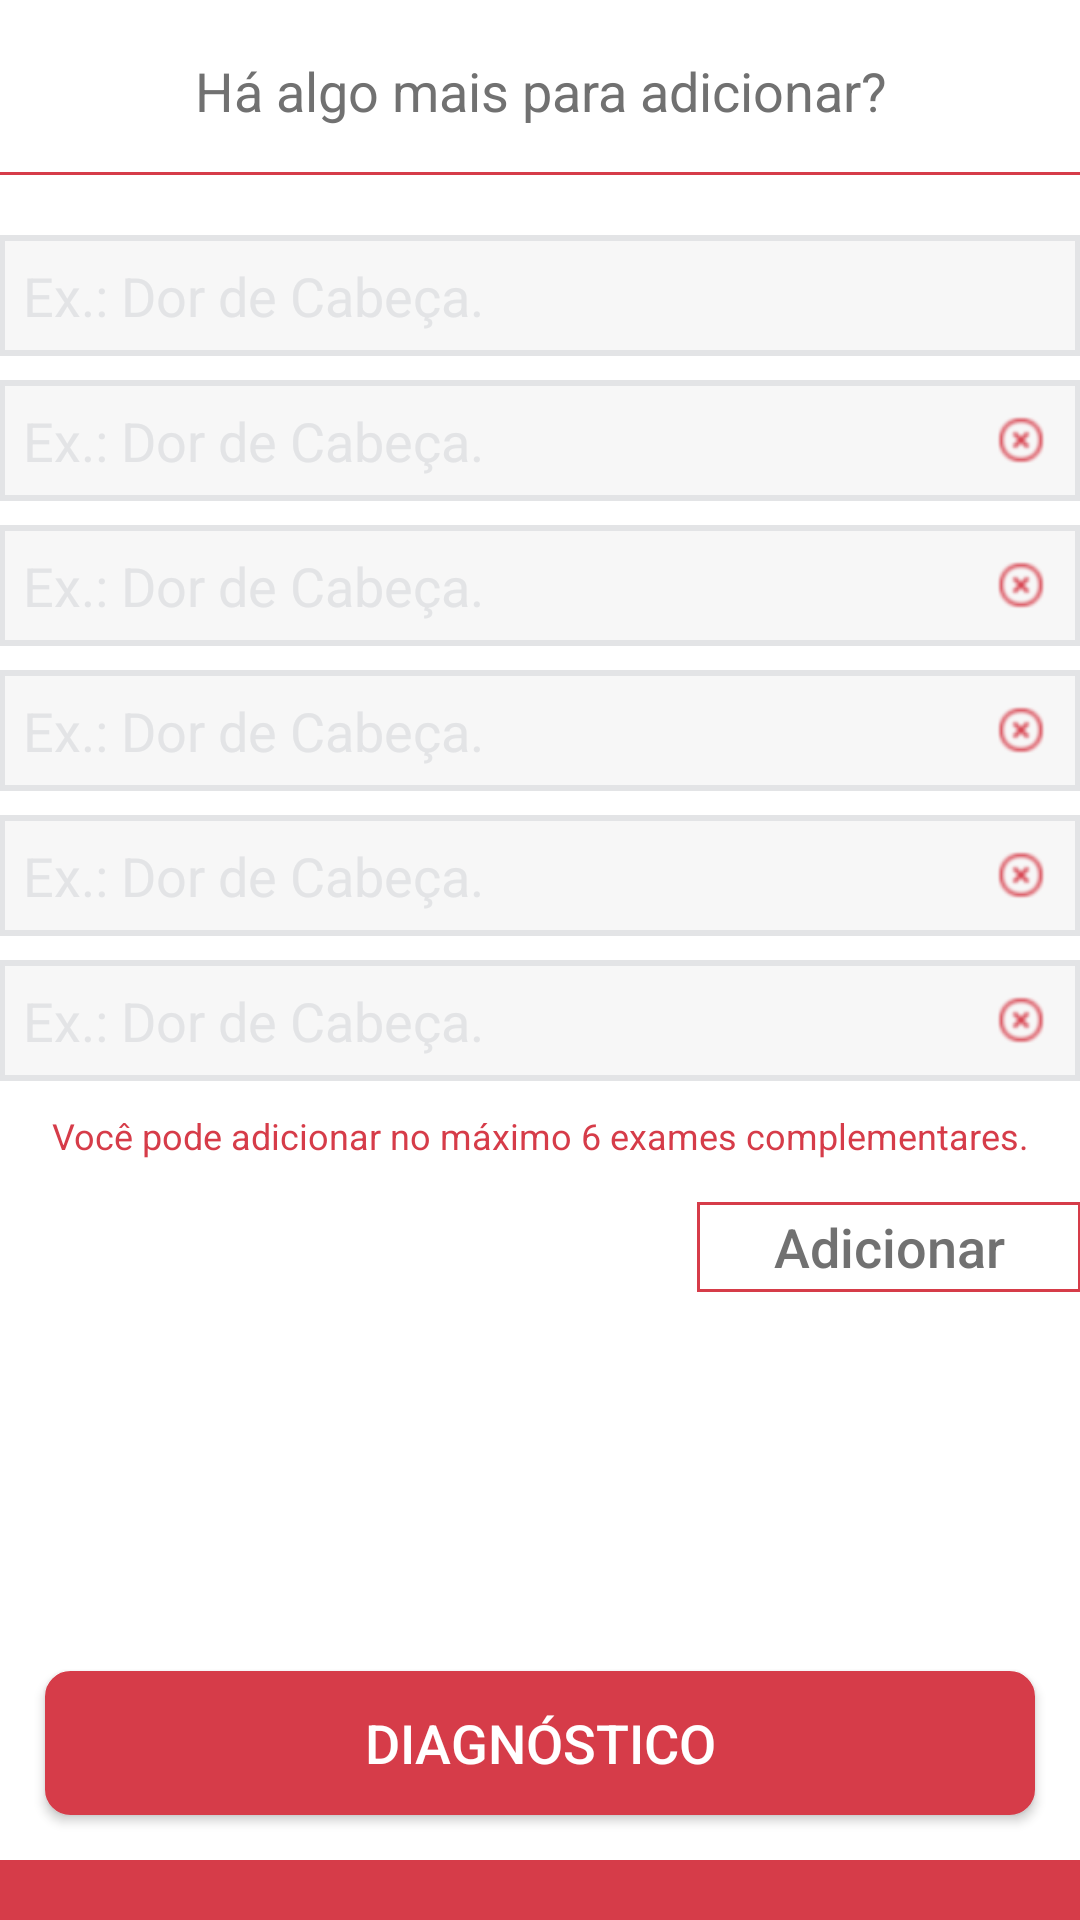

Reconstruct the res/layout file that produces this screen, plus the resources it refers to.
<!-- AndroidManifest.xml: activity theme AppTheme -->
<!-- res/layout/activity_exames_complementares.xml -->
<?xml version="1.0" encoding="utf-8"?>
<LinearLayout xmlns:android="http://schemas.android.com/apk/res/android"
    xmlns:tools="http://schemas.android.com/tools"
    android:layout_width="match_parent"
    android:layout_height="match_parent"
    android:background="@color/white"
    android:baselineAligned="false"
    android:orientation="vertical"
    tools:context="br.com.appsaude.ui.ExamesComplementaresActivity">

    <ScrollView
        android:layout_width="match_parent"
        android:layout_height="match_parent"
        android:fillViewport="true">

        <LinearLayout
            android:layout_width="match_parent"
            android:layout_height="0dp"
            android:orientation="vertical">

            <LinearLayout
                android:layout_width="match_parent"
                android:layout_height="0dp"
                android:layout_marginBottom="20dp"
                android:layout_weight="1"
                android:orientation="vertical"
                android:paddingLeft="@dimen/activity_horizontal_margin"
                android:paddingRight="@dimen/activity_horizontal_margin">


                <TextView
                    android:id="@+id/textView"
                    android:layout_width="match_parent"
                    android:layout_height="wrap_content"
                    android:layout_marginTop="18dp"
                    android:gravity="center"
                    android:text="@string/exames_complementares"
                    android:textColor="@color/textColorGray"
                    android:textSize="18sp" />

                <View
                    style="@style/Divider"
                    android:layout_marginBottom="20dp"
                    android:layout_marginTop="15dp" />

                <LinearLayout
                    android:id="@+id/linearEdit1"
                    android:layout_width="match_parent"
                    android:layout_height="wrap_content"
                    android:background="@drawable/campo_digite"
                    android:orientation="horizontal"
                    android:layout_marginBottom="8dp">

                    <EditText
                        android:id="@+id/editText1"
                        android:layout_width="0dp"
                        android:layout_height="wrap_content"
                        android:layout_weight="1"
                        android:background="@color/transparent"
                        android:hint="@string/exemplo"
                        android:inputType="textPersonName"
                        android:padding="8dp"
                        android:textColorHint="@color/bordaCampo"
                        android:textSize="18sp" />
                </LinearLayout>

                <LinearLayout
                    android:id="@+id/linearEdit2"
                    android:layout_width="match_parent"
                    android:layout_height="wrap_content"
                    android:background="@drawable/campo_digite"
                    android:orientation="horizontal"
                    android:layout_marginBottom="8dp">

                    <EditText
                        android:id="@+id/editText2"
                        android:layout_width="0dp"
                        android:layout_height="wrap_content"
                        android:layout_weight="1"
                        android:background="@color/transparent"
                        android:hint="@string/exemplo"
                        android:inputType="textPersonName"
                        android:padding="8dp"
                        android:textColorHint="@color/bordaCampo"
                        android:textSize="18sp" />

                    <ImageView
                        android:id="@+id/close2"
                        android:layout_width="40dp"
                        android:layout_height="40dp"
                        android:layout_gravity="center"
                        android:padding="12dp"
                        android:src="@drawable/ic_exclude"
                        android:tint="@color/colorPrimary" />
                </LinearLayout>

                <LinearLayout
                    android:id="@+id/linearEdit3"
                    android:layout_width="match_parent"
                    android:layout_height="wrap_content"
                    android:background="@drawable/campo_digite"
                    android:orientation="horizontal"
                    android:layout_marginBottom="8dp">

                    <EditText
                        android:id="@+id/editText3"
                        android:layout_width="0dp"
                        android:layout_height="wrap_content"
                        android:layout_weight="1"
                        android:background="@color/transparent"
                        android:hint="@string/exemplo"
                        android:inputType="textPersonName"
                        android:padding="8dp"
                        android:textColorHint="@color/bordaCampo"
                        android:textSize="18sp" />

                    <ImageView
                        android:id="@+id/close3"
                        android:layout_width="40dp"
                        android:layout_height="40dp"
                        android:layout_gravity="center"
                        android:padding="12dp"
                        android:src="@drawable/ic_exclude"
                        android:tint="@color/colorPrimary" />
                </LinearLayout>

                <LinearLayout
                    android:id="@+id/linearEdit4"
                    android:layout_width="match_parent"
                    android:layout_height="wrap_content"
                    android:background="@drawable/campo_digite"
                    android:orientation="horizontal"
                    android:layout_marginBottom="8dp">

                    <EditText
                        android:id="@+id/editText4"
                        android:layout_width="0dp"
                        android:layout_height="wrap_content"
                        android:layout_weight="1"
                        android:background="@color/transparent"
                        android:hint="@string/exemplo"
                        android:inputType="textPersonName"
                        android:padding="8dp"
                        android:textColorHint="@color/bordaCampo"
                        android:textSize="18sp" />

                    <ImageView
                        android:id="@+id/close4"
                        android:layout_width="40dp"
                        android:layout_height="40dp"
                        android:layout_gravity="center"
                        android:padding="12dp"
                        android:src="@drawable/ic_exclude"
                        android:tint="@color/colorPrimary" />
                </LinearLayout>

                <LinearLayout
                    android:id="@+id/linearEdit5"
                    android:layout_width="match_parent"
                    android:layout_height="wrap_content"
                    android:background="@drawable/campo_digite"
                    android:orientation="horizontal"
                    android:layout_marginBottom="8dp">

                    <EditText
                        android:id="@+id/editText5"
                        android:layout_width="0dp"
                        android:layout_height="wrap_content"
                        android:layout_weight="1"
                        android:background="@color/transparent"
                        android:hint="@string/exemplo"
                        android:inputType="textPersonName"
                        android:padding="8dp"
                        android:textColorHint="@color/bordaCampo"
                        android:textSize="18sp" />

                    <ImageView
                        android:id="@+id/close5"
                        android:layout_width="40dp"
                        android:layout_height="40dp"
                        android:layout_gravity="center"
                        android:padding="12dp"
                        android:src="@drawable/ic_exclude"
                        android:tint="@color/colorPrimary" />
                </LinearLayout>

                <LinearLayout
                    android:id="@+id/linearEdit6"
                    android:layout_width="match_parent"
                    android:layout_height="wrap_content"
                    android:background="@drawable/campo_digite"
                    android:orientation="horizontal"
                    android:layout_marginBottom="8dp">

                    <EditText
                        android:id="@+id/editText6"
                        android:layout_width="0dp"
                        android:layout_height="wrap_content"
                        android:layout_weight="1"
                        android:background="@color/transparent"
                        android:hint="@string/exemplo"
                        android:inputType="textPersonName"
                        android:padding="8dp"
                        android:textColorHint="@color/bordaCampo"
                        android:textSize="18sp" />

                    <ImageView
                        android:id="@+id/close6"
                        android:layout_width="40dp"
                        android:layout_height="40dp"
                        android:layout_gravity="center"
                        android:padding="12dp"
                        android:src="@drawable/ic_exclude"
                        android:tint="@color/colorPrimary" />
                </LinearLayout>

                <TextView
                    android:id="@+id/textView2"
                    android:layout_width="match_parent"
                    android:layout_height="wrap_content"
                    android:gravity="center"
                    android:padding="2dp"
                    android:text="@string/examesLimite"
                    android:textColor="@color/colorPrimary"
                    android:textSize="12sp" />

                <Button
                    android:id="@+id/button"
                    style="?android:attr/buttonBarButtonStyle"
                    android:layout_width="128dp"
                    android:layout_height="30dp"
                    android:layout_gravity="center|end"
                    android:layout_marginBottom="8dp"
                    android:layout_marginTop="12dp"
                    android:background="@drawable/button_adicionar"
                    android:text="@string/adicionar"
                    android:textAllCaps="false"
                    android:textColor="@color/textColorGray"
                    android:textSize="18sp" />

            </LinearLayout>

            <LinearLayout
                android:layout_width="match_parent"
                android:layout_height="wrap_content"
                android:orientation="vertical">

                <Button
                    android:id="@+id/button2"
                    android:layout_width="match_parent"
                    android:layout_height="wrap_content"
                    android:layout_margin="15dp"
                    android:background="@drawable/button_diagnosticar"
                    android:text="@string/button_exames"
                    android:textAllCaps="false"
                    android:textColor="@color/white"
                    android:textSize="18sp" />

                <View
                    style="@style/Divider"
                    android:layout_height="20dp" />

            </LinearLayout>
        </LinearLayout>
    </ScrollView>
</LinearLayout>
<!-- resources referenced by this layout -->
<resources>
  <color name="bordaCampo">#e3e4e6</color>
  <color name="colorPrimary">#d63c49</color>
  <color name="textColorGray">#717171</color>
  <color name="transparent">#00000000</color>
  <color name="white">#ffffff</color>
  <!-- drawable button_adicionar (drawable) -->
  <?xml version="1.0" encoding="utf-8"?>
  <shape xmlns:android="http://schemas.android.com/apk/res/android">
      android:shape="rectangle">
      <solid
          android:color="@color/white" >
      </solid>
  
      
      <stroke
          android:width="1dp"
          android:color="@color/colorPrimary" >
      </stroke>
  </shape>
  <!-- drawable button_diagnosticar (drawable) -->
  <?xml version="1.0" encoding="utf-8"?>
  <shape xmlns:android="http://schemas.android.com/apk/res/android">
      android:shape="rectangle">
      <solid
          android:color="@color/colorPrimary" >
      </solid>
  
      <corners
          android:radius="8dp">
      </corners>
  
      <stroke
          android:width="1dp"
          android:color="@color/colorPrimary" >
      </stroke>
  </shape>
  <!-- drawable campo_digite (drawable) -->
  <?xml version="1.0" encoding="utf-8"?>
  <shape xmlns:android="http://schemas.android.com/apk/res/android">
      android:shape="rectangle" >
  
      
      <solid
          android:color="@color/backgroundCampo" >
      </solid>
  
      
      <stroke
          android:width="2dp"
          android:color="@color/bordaCampo" >
      </stroke>
  
  
  </shape>
  <!-- drawable ic_exclude: png bitmap (drawable-mdpi, 240 bytes) -->
  <string name="adicionar">Adicionar</string>
  <string name="button_exames">DIAGNÓSTICO</string>
  <string name="examesLimite">Você pode adicionar no máximo 6 exames complementares.</string>
  <string name="exames_complementares">Há algo mais para adicionar?</string>
  <string name="exemplo">Ex.: Dor de Cabeça.</string>
  <style name="Divider">
          <item name="android:layout_width">match_parent</item>
          <item name="android:layout_height">1dp</item>
          <item name="android:background">@color/colorPrimary</item>
          <item name="android:paddingTop">2dp</item>
      </style>
  <style name="AppTheme" parent="Theme.AppCompat.Light.DarkActionBar">
          
          <item name="colorPrimary">@color/colorPrimary</item>
          <item name="colorPrimaryDark">@color/colorPrimaryDark</item>
          <item name="colorAccent">@color/colorAccent</item>
      </style>
  <color name="backgroundCampo">#f7f7f7</color>
  <color name="colorPrimaryDark">#bd2e3a</color>
  <color name="colorAccent">#d63c49</color>
</resources>
